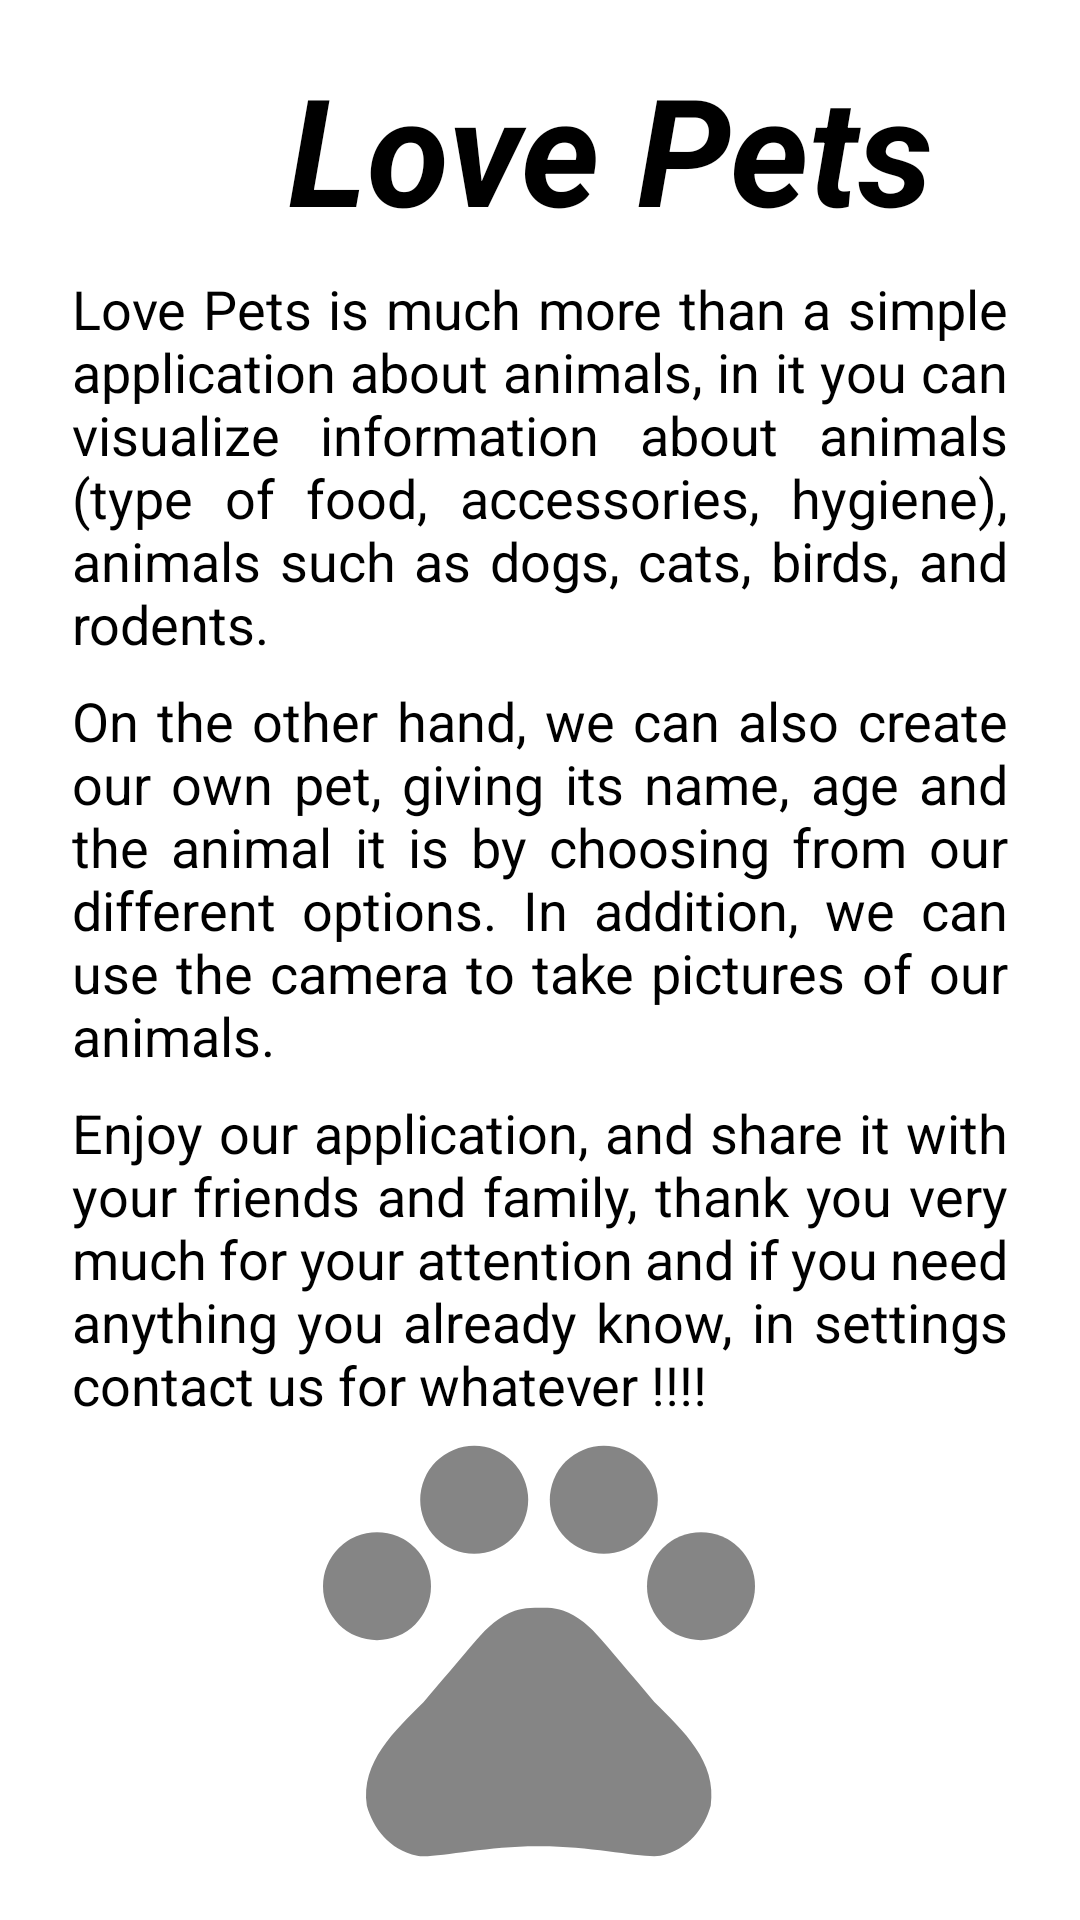

Layout XML and referenced resources for this Android screen:
<!-- AndroidManifest.xml: application theme Theme.MyProject -->
<!-- res/layout/fragment_information.xml -->
<?xml version="1.0" encoding="utf-8"?>
<androidx.constraintlayout.widget.ConstraintLayout
    xmlns:android="http://schemas.android.com/apk/res/android"
    xmlns:app="http://schemas.android.com/apk/res-auto"
    xmlns:tools="http://schemas.android.com/tools"
    android:layout_width="match_parent"
    android:layout_height="match_parent"
    tools:context=".fragments.InformationFragment"
    android:theme="@style/Theme.MyProject">

    <TextView
        android:id="@+id/textView4"
        android:layout_width="wrap_content"
        android:layout_height="wrap_content"
        android:layout_marginStart="96dp"
        android:layout_marginTop="16dp"
        android:text="@string/app_name"
        android:textSize="50dp"
        android:textStyle="italic|bold"
        app:layout_constraintStart_toStartOf="parent"
        app:layout_constraintTop_toTopOf="parent" />

    <TextView
        android:id="@+id/textView5"
        android:layout_width="match_parent"
        android:layout_height="wrap_content"
        android:layout_marginStart="24dp"
        android:layout_marginTop="8dp"
        android:layout_marginEnd="24dp"
        android:justificationMode="inter_word"
        android:text="@string/informacion1"
        android:textSize="18dp"
        app:layout_constraintEnd_toEndOf="parent"
        app:layout_constraintHorizontal_bias="0.0"
        app:layout_constraintStart_toStartOf="parent"
        app:layout_constraintTop_toBottomOf="@+id/textView4" />

    <TextView
        android:id="@+id/textView6"
        android:layout_width="match_parent"
        android:layout_height="wrap_content"
        android:layout_marginStart="24dp"
        android:layout_marginTop="8dp"
        android:layout_marginEnd="24dp"
        android:justificationMode="inter_word"
        android:text="@string/informacion2"
        android:textSize="18dp"
        app:layout_constraintEnd_toEndOf="parent"
        app:layout_constraintHorizontal_bias="0.0"
        app:layout_constraintStart_toStartOf="parent"
        app:layout_constraintTop_toBottomOf="@+id/textView5" />

    <TextView
        android:id="@+id/textView7"
        android:layout_width="match_parent"
        android:layout_height="wrap_content"
        android:layout_marginStart="24dp"
        android:layout_marginTop="8dp"
        android:layout_marginEnd="24dp"
        android:justificationMode="inter_word"
        android:text="@string/informacion3"
        android:textSize="18dp"
        app:layout_constraintEnd_toEndOf="parent"
        app:layout_constraintHorizontal_bias="0.0"
        app:layout_constraintStart_toStartOf="parent"
        app:layout_constraintTop_toBottomOf="@+id/textView6" />

    <ImageView
        android:id="@+id/imageView3"
        android:layout_width="144dp"
        android:layout_height="145dp"
        android:layout_marginTop="4dp"
        android:src="@drawable/ic_action_pet"
        app:layout_constraintEnd_toEndOf="parent"
        app:layout_constraintHorizontal_bias="0.498"
        app:layout_constraintStart_toStartOf="parent"
        app:layout_constraintTop_toBottomOf="@+id/textView7" />

</androidx.constraintlayout.widget.ConstraintLayout>
<!-- resources referenced by this layout -->
<resources>
  <!-- drawable ic_action_pet (drawable-anydpi) -->
  <vector xmlns:android="http://schemas.android.com/apk/res/android"
      android:width="24dp"
      android:height="24dp"
      android:viewportWidth="24"
      android:viewportHeight="24"
      android:tint="#333333"
      android:alpha="0.6">
    <group android:scaleX="1.2"
        android:scaleY="1.2"
        android:translateX="-2.4"
        android:translateY="-3">
      <path
          android:fillColor="@android:color/white"
          android:pathData="M4.5,9.5m-2.5,0a2.5,2.5 0,1 1,5 0a2.5,2.5 0,1 1,-5 0"/>
      <path
          android:fillColor="@android:color/white"
          android:pathData="M9,5.5m-2.5,0a2.5,2.5 0,1 1,5 0a2.5,2.5 0,1 1,-5 0"/>
      <path
          android:fillColor="@android:color/white"
          android:pathData="M15,5.5m-2.5,0a2.5,2.5 0,1 1,5 0a2.5,2.5 0,1 1,-5 0"/>
      <path
          android:fillColor="@android:color/white"
          android:pathData="M19.5,9.5m-2.5,0a2.5,2.5 0,1 1,5 0a2.5,2.5 0,1 1,-5 0"/>
      <path
          android:fillColor="@android:color/white"
          android:pathData="M17.34,14.86c-0.87,-1.02 -1.6,-1.89 -2.48,-2.91 -0.46,-0.54 -1.05,-1.08 -1.75,-1.32 -0.11,-0.04 -0.22,-0.07 -0.33,-0.09 -0.25,-0.04 -0.52,-0.04 -0.78,-0.04s-0.53,0 -0.79,0.05c-0.11,0.02 -0.22,0.05 -0.33,0.09 -0.7,0.24 -1.28,0.78 -1.75,1.32 -0.87,1.02 -1.6,1.89 -2.48,2.91 -1.31,1.31 -2.92,2.76 -2.62,4.79 0.29,1.02 1.02,2.03 2.33,2.32 0.73,0.15 3.06,-0.44 5.54,-0.44h0.18c2.48,0 4.81,0.58 5.54,0.44 1.31,-0.29 2.04,-1.31 2.33,-2.32 0.31,-2.04 -1.3,-3.49 -2.61,-4.8z"/>
    </group>
  </vector>
  <string name="app_name">Love Pets</string>
  <string name="informacion1">
          Love Pets is much more than a simple application about animals, in it you can visualize information about animals (type of food, accessories, hygiene), animals such as dogs, cats, birds, and rodents.
      </string>
  <string name="informacion2">
          On the other hand, we can also create our own pet, giving its name, age and the animal it is by choosing from our different options. In addition, we can use the camera to take pictures of our animals.
      </string>
  <string name="informacion3">
          Enjoy our application, and share it with your friends and family, thank you very much for your attention and if you need anything you already know, in settings contact us for whatever !!!!
      </string>
  <style name="Theme.MyProject" parent="Theme.MaterialComponents.DayNight.NoActionBar">
          <item name="colorPrimaryDark">@color/Orange</item>
          <item name="android:textColorPrimary">@color/Black</item>
          <item name="colorPrimary">#A88763</item>
          <item name="android:textColor">@color/Black</item>
          <item name="android:windowBackground">@color/White</item>
      </style>
  <color name="Orange">#FF9800</color>
  <color name="Black">#FF000000</color>
  <color name="White">#FFFFFFFF</color>
</resources>
